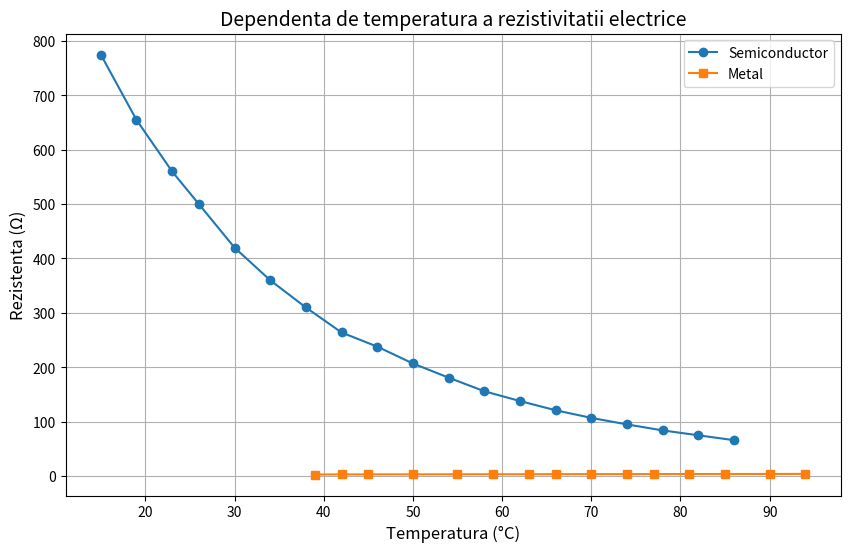

Write Python code to recreate this figure. (Note: this script raises an exception after producing the figure.)
import pandas as pd
import matplotlib.pyplot as plt


data_semiconductor = {
    "Temperatura (°C)": [15, 19, 23, 26, 30, 34, 38, 42, 46, 50, 54, 58, 62, 66, 70, 74, 78, 82, 86],
    "Rezistenta (Ω)": [775, 655, 560, 500, 420, 360, 310, 264, 238, 207, 181, 156, 138, 121, 107, 95, 84, 75, 66]
}
data_metal = {
    "Temperatura (°C)": [39, 42, 45, 50, 55, 59, 63, 66, 70, 74, 77, 81, 85, 90, 94],
    "Rezistenta (Ω)": [2.9, 3.1, 3.1, 3.2, 3.3, 3.4, 3.4, 3.5, 3.6, 3.6, 3.7, 3.8, 3.8, 3.9, 4.0]
}

df_semiconductor = pd.DataFrame(data_semiconductor)
df_metal = pd.DataFrame(data_metal)

plt.figure(figsize=(10, 6))
plt.plot(df_semiconductor["Temperatura (°C)"], df_semiconductor["Rezistenta (Ω)"], marker='o', label="Semiconductor")
plt.plot(df_metal["Temperatura (°C)"], df_metal["Rezistenta (Ω)"], marker='s', label="Metal")

plt.title("Dependenta de temperatura a rezistivitatii electrice", fontsize=14)
plt.xlabel("Temperatura (°C)", fontsize=12)
plt.ylabel("Rezistenta (Ω)", fontsize=12)
plt.legend()
plt.grid(True)
plt.savefig('/mnt/data/Figura1_dependenta_rezistenta.png')
plt.show()
